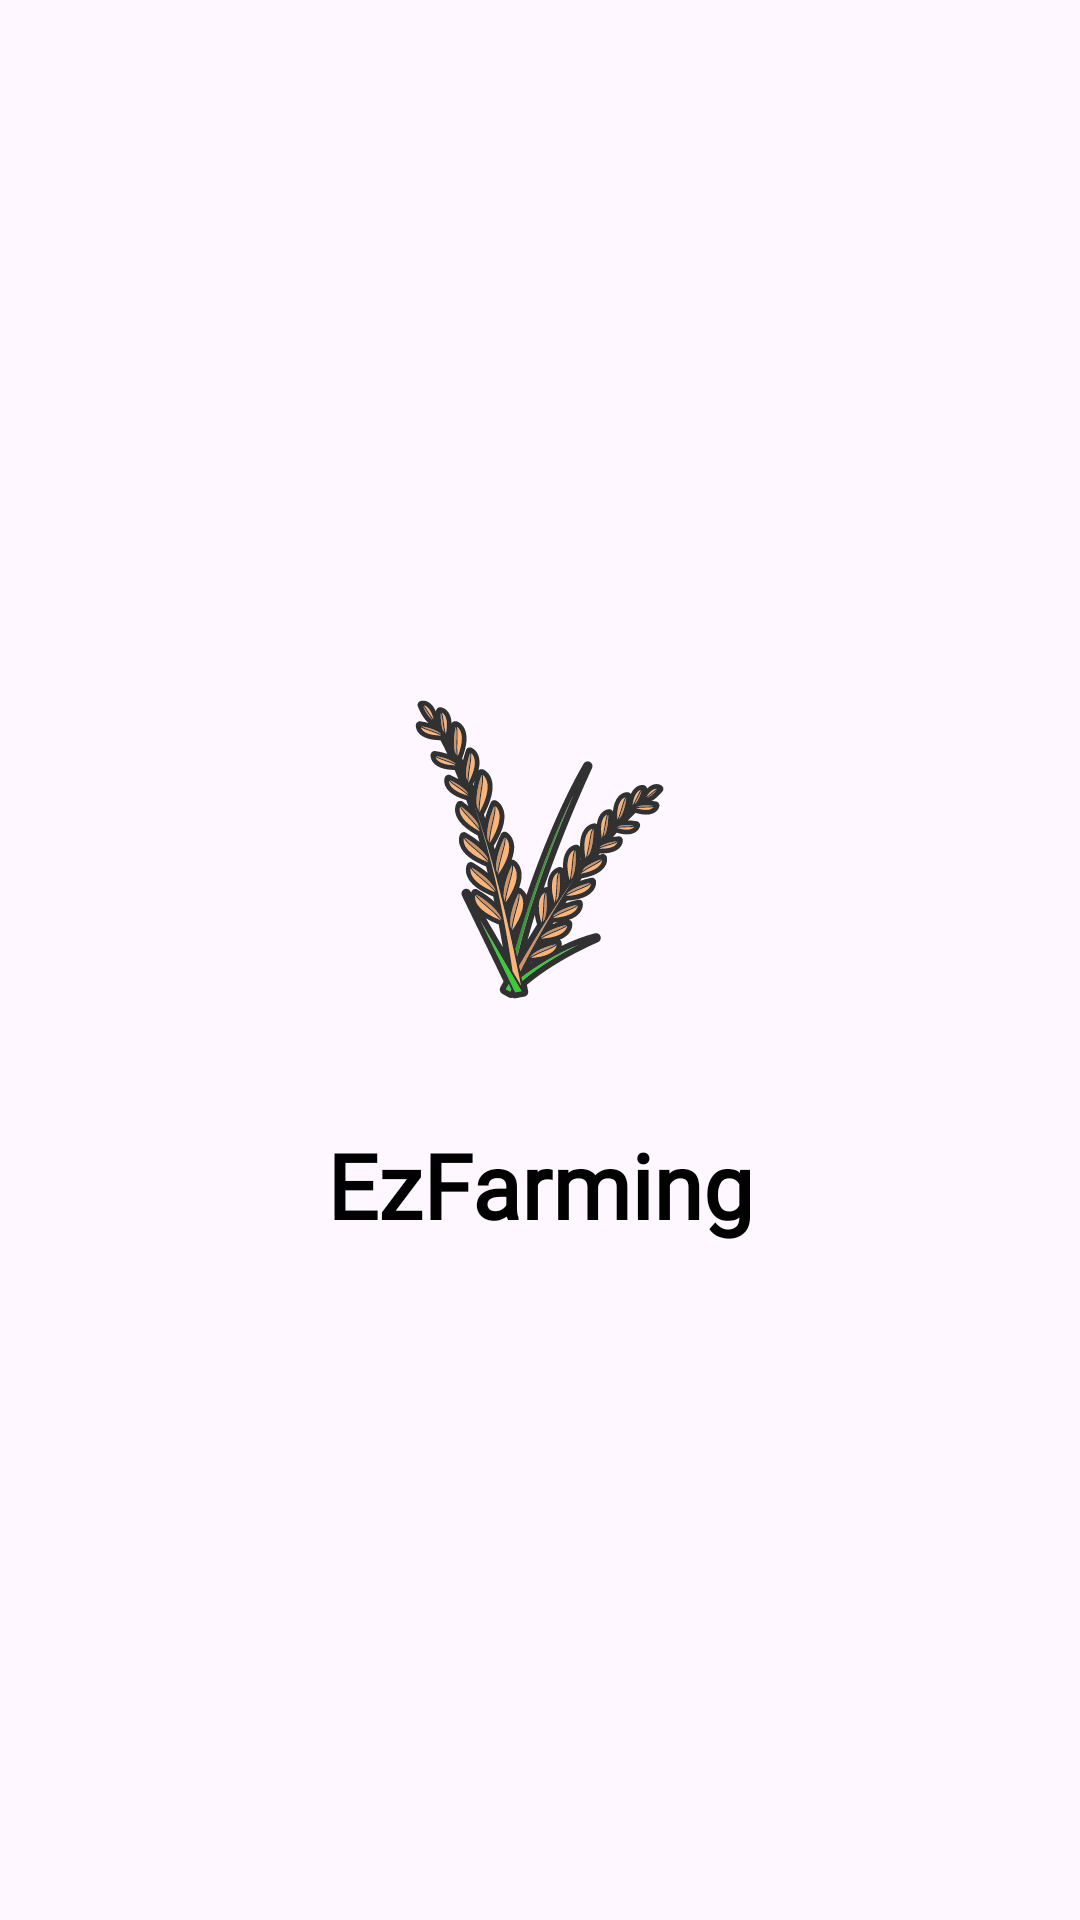

This screen was rendered from an Android layout file. Write that file and the resources it references.
<!-- AndroidManifest.xml: application theme Theme.Mygui1 -->
<!-- res/layout/activity_splashh.xml -->
<?xml version="1.0" encoding="utf-8"?>
<LinearLayout
    xmlns:android="http://schemas.android.com/apk/res/android"
    xmlns:app="http://schemas.android.com/apk/res-auto"
    xmlns:tools="http://schemas.android.com/tools"
    android:layout_width="match_parent"
    android:layout_height="match_parent"
    android:orientation="vertical"
    android:gravity="center"
    android:background="@drawable/bgmygui1"
    tools:context=".MainActivity">

    <ImageView
        android:layout_width="129dp"
        android:layout_height="150dp"
        android:src="@drawable/paddy_svgrepo_com" />

    <TextView
        android:layout_width="400dp"
        android:layout_height="74dp"
        android:fontFamily="@font/akayatelivigala_regular"
        android:gravity="center"
        android:text="@string/About"
        android:textColor="@color/black"
        android:textSize="30sp"
        android:textStyle="bold" />
</LinearLayout>
<!-- resources referenced by this layout -->
<resources>
  <color name="black">#FF000000</color>
  <!-- drawable paddy_svgrepo_com: vector/xml drawable (drawable, 32209 chars, omitted) -->
  <string name="About">EzFarming</string>
  <style name="Theme.Mygui1" parent="Base.Theme.Mygui1" />
  <style name="Base.Theme.Mygui1" parent="Theme.Material3.DayNight.NoActionBar">
          
          
      </style>
</resources>
